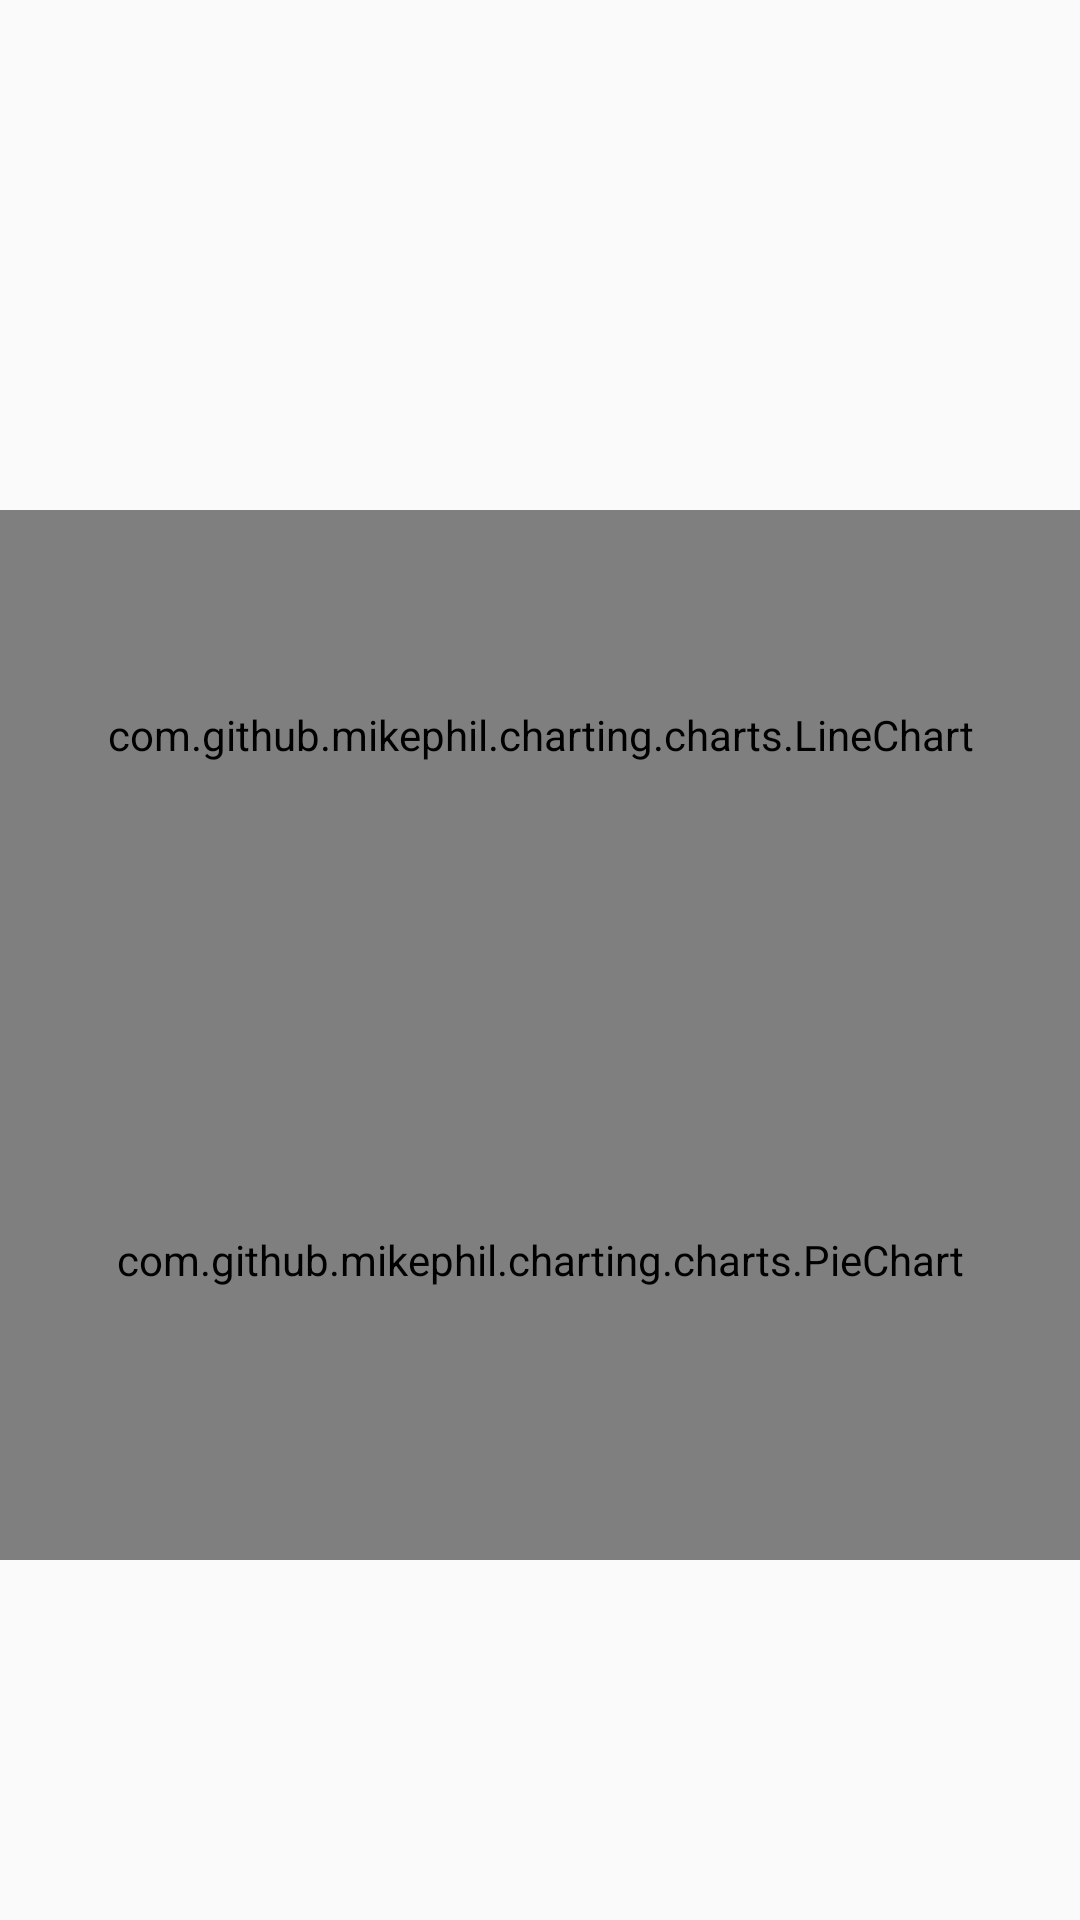

Android layout source for this screen:
<!-- AndroidManifest.xml: application theme AppTheme -->
<!-- res/layout/act_chart.xml -->
<?xml version="1.0" encoding="utf-8"?>
<LinearLayout xmlns:android="http://schemas.android.com/apk/res/android"
    android:layout_width="match_parent"
    android:layout_height="match_parent"
    android:orientation="vertical">
    <View
        android:layout_width="match_parent"
        android:layout_height="@dimen/margin_size"/>
    <LinearLayout
        android:id="@+id/chart"
        android:layout_width="match_parent"
        android:layout_height="150dp"
        android:orientation="vertical">
    </LinearLayout>

    <com.github.mikephil.charting.charts.LineChart
        android:id="@+id/spread_line_chart"
        android:layout_width="match_parent"
        android:layout_height="150dp" />
    <com.github.mikephil.charting.charts.PieChart
        android:id="@+id/spread_pie_chart"
        android:layout_width="match_parent"
        android:layout_height="200dp"/>

    <LinearLayout
        android:layout_marginTop="@dimen/top_menu2_Hsize"
        android:layout_width="match_parent"
        android:layout_height="wrap_content">
        <ImageView
            android:id="@+id/analys_back"
            android:layout_weight="1"
            android:layout_width="0dp"
            android:layout_height="wrap_content"
            android:src="@drawable/back92"/>
        <ImageView
            android:id="@+id/getData"
            android:layout_height="wrap_content"
            android:layout_weight="1"
            android:layout_width="0dp"
            android:src="@drawable/about_96"/>
    </LinearLayout>
</LinearLayout>
<!-- resources referenced by this layout -->
<resources>
  <dimen name="margin_size">20dp</dimen>
  <dimen name="top_menu2_Hsize">40dp</dimen>
  <style name="AppTheme" parent="Theme.AppCompat.Light.DarkActionBar">
              
              <item name="colorPrimary">@color/colorPrimary</item>
              <item name="colorPrimaryDark">@color/colorPrimaryDark</item>
              <item name="colorAccent">@color/colorAccent</item>
          </style>
  <color name="colorPrimary">#455399</color>
  <color name="colorPrimaryDark">#455399</color>
  <color name="colorAccent">#00c6ae</color>
</resources>
